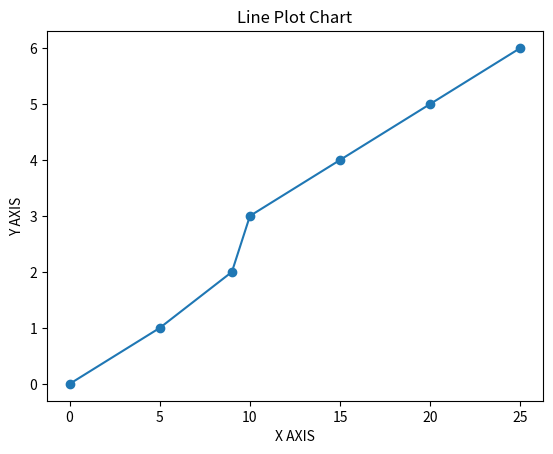

Reproduce this figure in Python.
#Install matplotlib  & you can use plt.plot() to create a line plot of given data

#Import Matplot Library
import matplotlib.pyplot as plt
#Input Values for X & Y axis
x = [0, 5, 9, 10, 15, 20, 25]
y = [0, 1, 2, 3, 4, 5, 6]
#Creat a line plot
plt.plot(x,y,marker='o')
#Give Title to the line plot
plt.title("Line Plot Chart")
#Label X & Y Axis
plt.xlabel("X AXIS")
plt.ylabel("Y AXIS")
#Display the Plot
plt.show()
